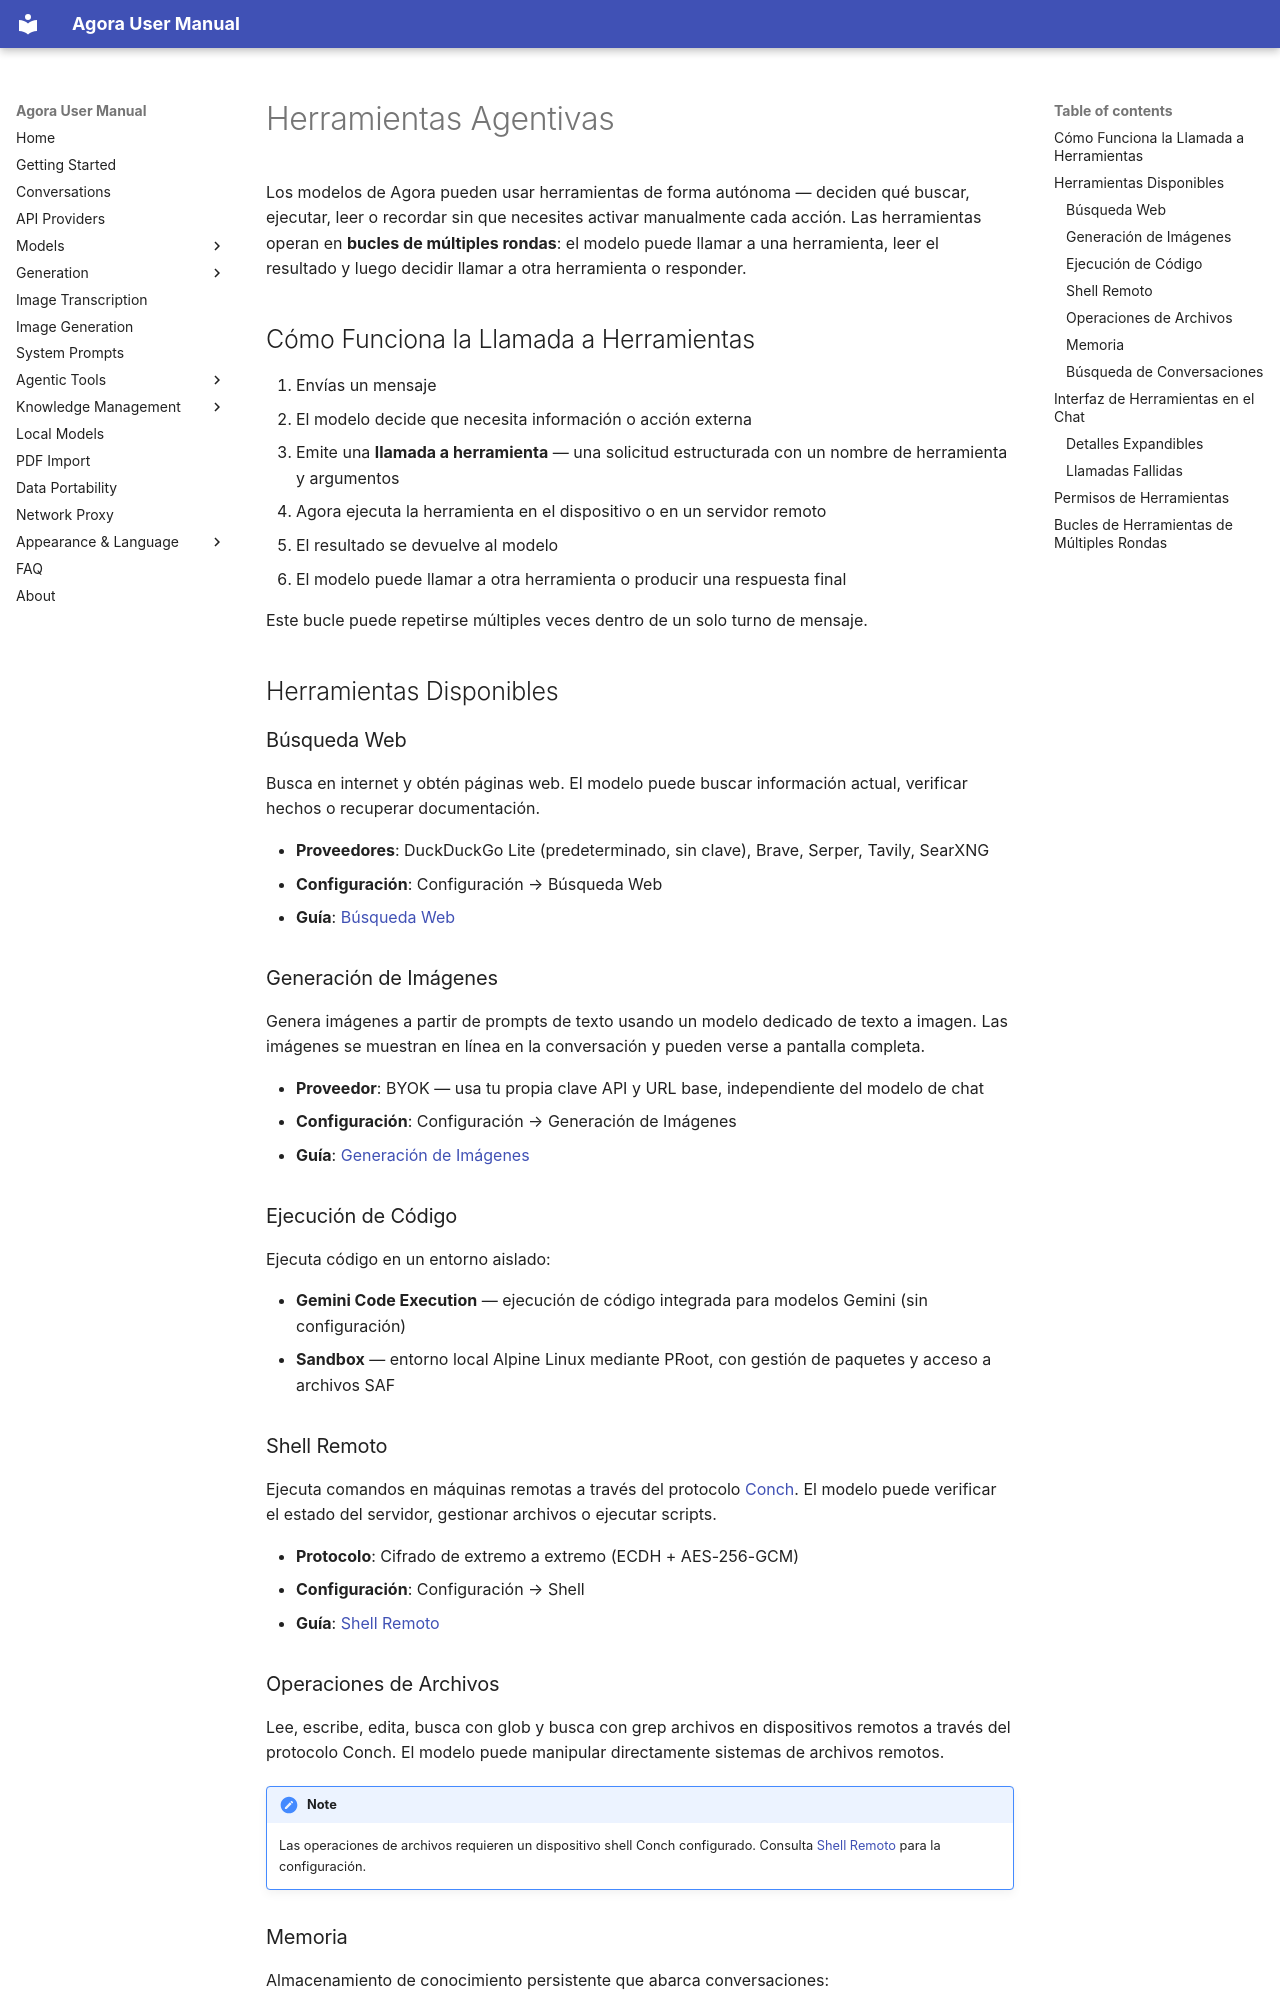

repository: xf8410/Agora-Workbench · page: es/tools/index.html · generator: mkdocs

# Herramientas Agentivas

Los modelos de Agora pueden usar herramientas de forma autónoma — deciden qué buscar, ejecutar, leer o recordar sin que necesites activar manualmente cada acción. Las herramientas operan en **bucles de múltiples rondas**: el modelo puede llamar a una herramienta, leer el resultado y luego decidir llamar a otra herramienta o responder.

## Cómo Funciona la Llamada a Herramientas

1. Envías un mensaje
2. El modelo decide que necesita información o acción externa
3. Emite una **llamada a herramienta** — una solicitud estructurada con un nombre de herramienta y argumentos
4. Agora ejecuta la herramienta en el dispositivo o en un servidor remoto
5. El resultado se devuelve al modelo
6. El modelo puede llamar a otra herramienta o producir una respuesta final

Este bucle puede repetirse múltiples veces dentro de un solo turno de mensaje.

## Herramientas Disponibles

### Búsqueda Web

Busca en internet y obtén páginas web. El modelo puede buscar información actual, verificar hechos o recuperar documentación.

- **Proveedores**: DuckDuckGo Lite (predeterminado, sin clave), Brave, Serper, Tavily, SearXNG
- **Configuración**: Configuración → Búsqueda Web
- **Guía**: [Búsqueda Web](web-search.md)

### Generación de Imágenes

Genera imágenes a partir de prompts de texto usando un modelo dedicado de texto a imagen. Las imágenes se muestran en línea en la conversación y pueden verse a pantalla completa.

- **Proveedor**: BYOK — usa tu propia clave API y URL base, independiente del modelo de chat
- **Configuración**: Configuración → Generación de Imágenes
- **Guía**: [Generación de Imágenes](image-generation.md)

### Ejecución de Código

Ejecuta código en un entorno aislado:

- **Gemini Code Execution** — ejecución de código integrada para modelos Gemini (sin configuración)
- **Sandbox** — entorno local Alpine Linux mediante PRoot, con gestión de paquetes y acceso a archivos SAF

### Shell Remoto

Ejecuta comandos en máquinas remotas a través del protocolo [Conch](https://github.com/xf8410/conch). El modelo puede verificar el estado del servidor, gestionar archivos o ejecutar scripts.

- **Protocolo**: Cifrado de extremo a extremo (ECDH + AES-256-GCM)
- **Configuración**: Configuración → Shell
- **Guía**: [Shell Remoto](shell.md)

### Operaciones de Archivos

Lee, escribe, edita, busca con glob y busca con grep archivos en dispositivos remotos a través del protocolo Conch. El modelo puede manipular directamente sistemas de archivos remotos.

!!! note
    Las operaciones de archivos requieren un dispositivo shell Conch configurado. Consulta [Shell Remoto](shell.md) para la configuración.
